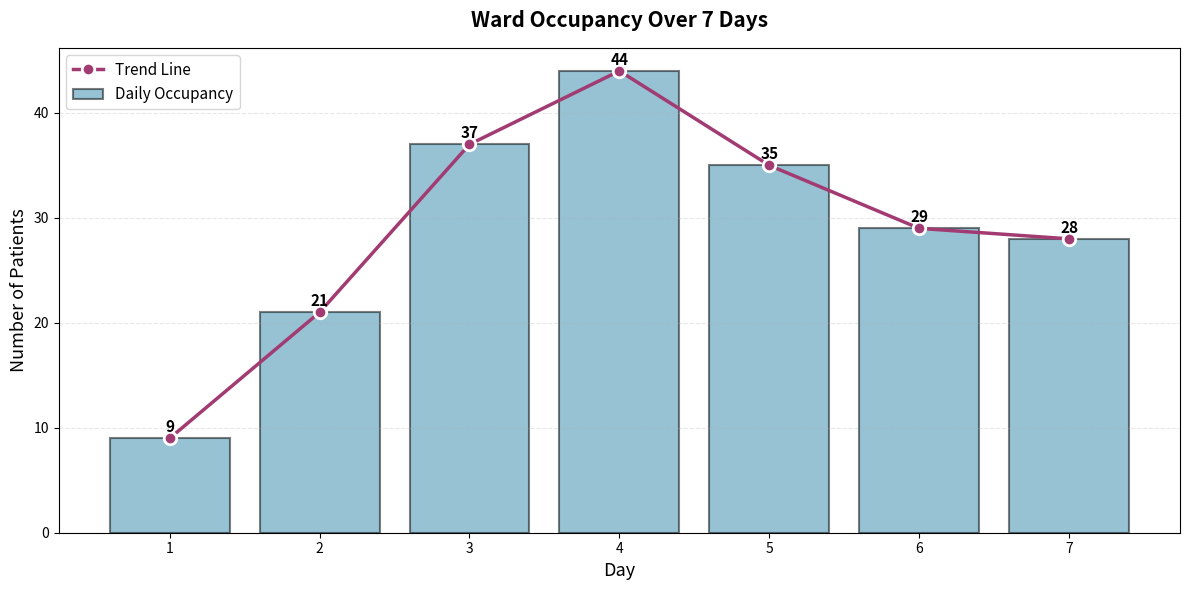

Recreate this plot in Python.
import matplotlib.pyplot as plt
import numpy as np 

def calculate_ward_occupancy(admission, discharge):
    ward_occupancy = []
    current_occupancy = 0 # Initialize variable
    for i in range(len(admission)):
        current_occupancy += admission[i] - discharge[i]
        ward_occupancy.append(current_occupancy)
    
    # Generate a graph with both line and bars
    days = list(range(1, 8))
    
    plt.figure(figsize=(12, 6))
    
    # Bar chart for daily occupancy
    bars = plt.bar(days, ward_occupancy, alpha=0.5, color='#2E86AB', 
                   edgecolor='black', linewidth=1.5, label='Daily Occupancy')
    
    # Line plot on top of bars
    plt.plot(days, ward_occupancy, marker='o', linewidth=2.5, markersize=9,
             color='#A23B72', markerfacecolor='#A23B72', markeredgecolor='white',
             markeredgewidth=2, label='Trend Line')
    
    # Add value labels on top of bars
    for bar, occ in zip(bars, ward_occupancy):
        plt.text(bar.get_x() + bar.get_width()/2., bar.get_height() + 0.3,
                 f'{occ}', ha='center', va='bottom', fontsize=11, fontweight='bold')
    
    
    # Customize the graph
    plt.title('Ward Occupancy Over 7 Days', fontsize=15, fontweight='bold', pad=15)
    plt.xlabel('Day', fontsize=13)
    plt.ylabel('Number of Patients', fontsize=13)
    plt.xticks(days)
    plt.ylim(bottom=0)
    plt.legend(loc='upper left', fontsize=11)
    plt.grid(True, alpha=0.3, linestyle='--', axis='y')
     
    plt.tight_layout()
    plt.show()
    return ward_occupancy

def reuse_calculate_ward_occupancy(admission, discharge):
    ward_occupancy = []
    current_occupancy = 0 # Initialize variable
    for i in range(len(admission)):
        current_occupancy += admission[i] - discharge[i]
        ward_occupancy.append(current_occupancy)
    return ward_occupancy

# testing
if __name__ == "__main__":
    admission = [11, 17, 28, 20, 21, 15, 14]
    discharge = [2, 5, 12, 13, 30, 21, 15]
    calculate_ward_occupancy(admission, discharge)
